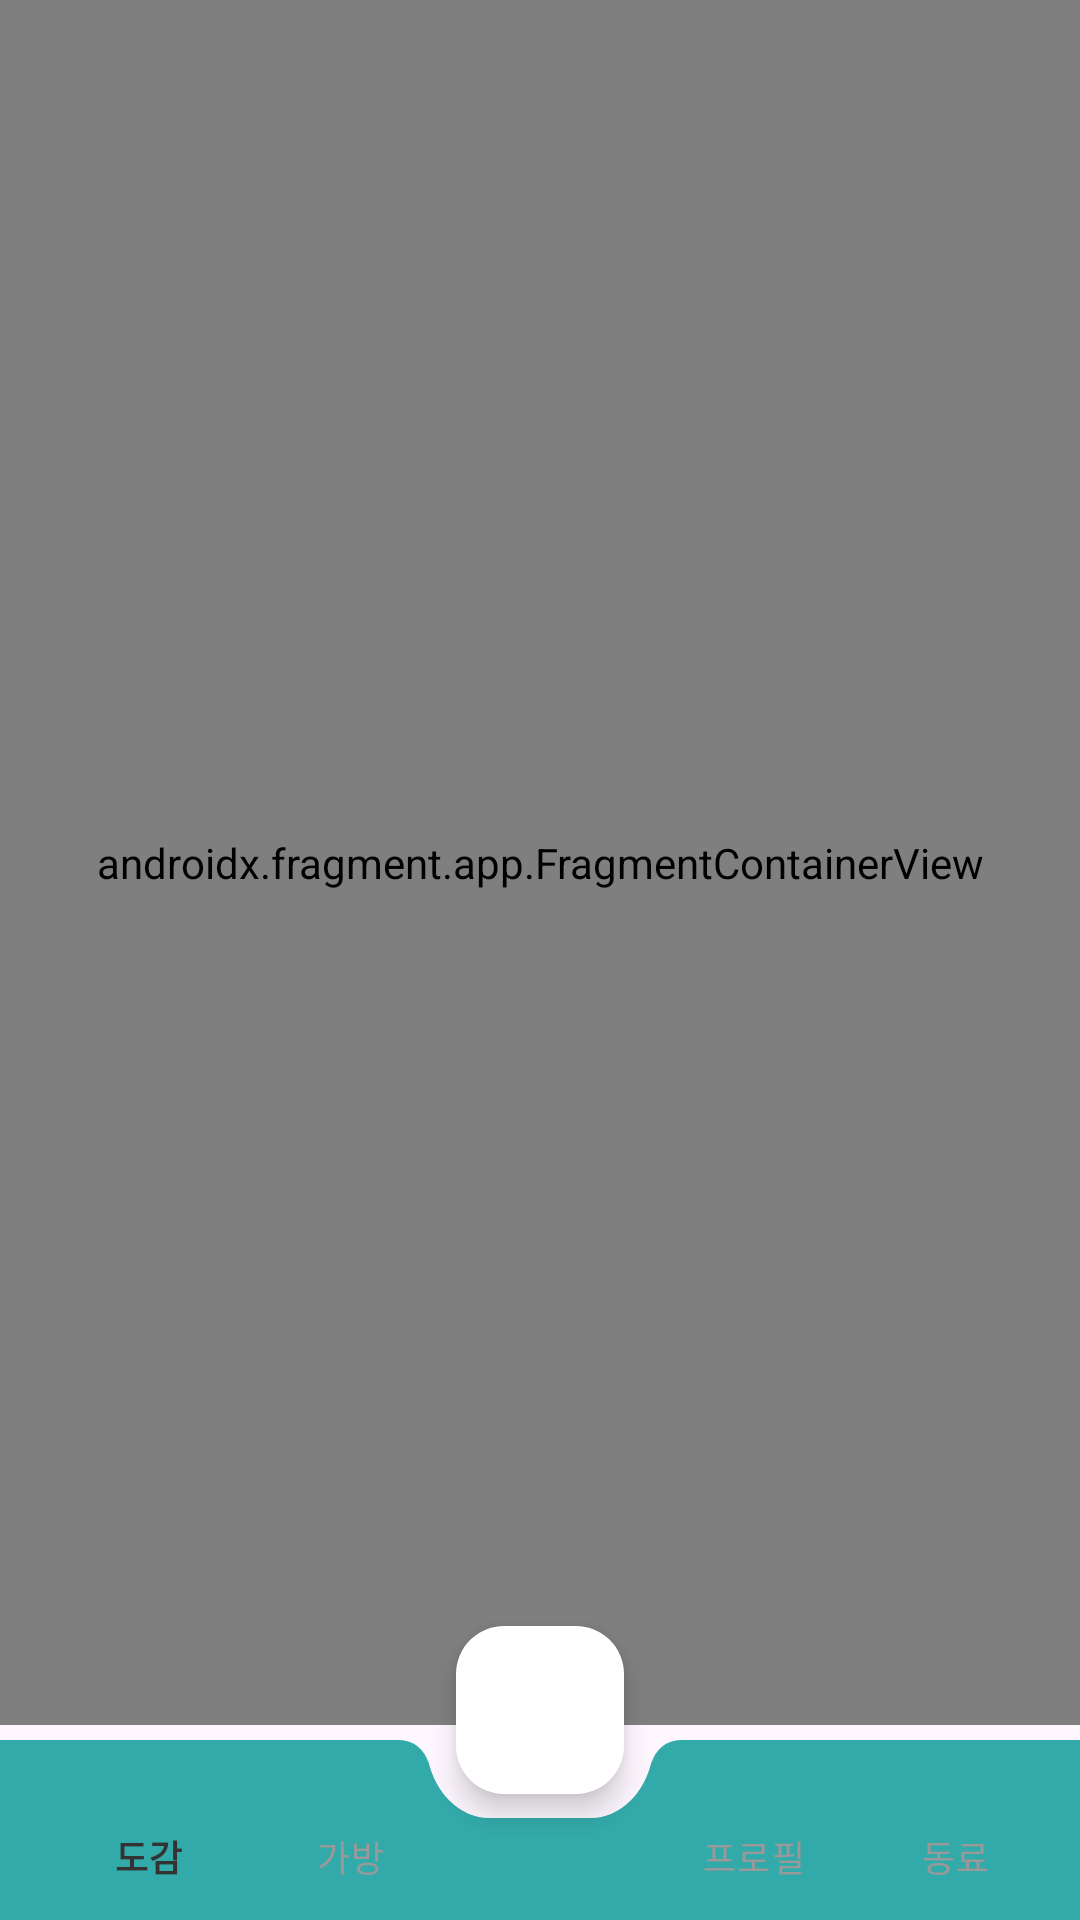

Produce the Android XML layout that renders to this screen, including the resource entries it uses.
<!-- AndroidManifest.xml: application theme Theme.TextAdventure -->
<!-- res/layout/activity_main.xml -->
<?xml version="1.0" encoding="utf-8"?>
<androidx.coordinatorlayout.widget.CoordinatorLayout xmlns:android="http://schemas.android.com/apk/res/android"
    xmlns:app="http://schemas.android.com/apk/res-auto"
    xmlns:tools="http://schemas.android.com/tools"
    android:layout_width="match_parent"
    android:layout_height="match_parent"
    tools:context=".MainActivity">

    <androidx.fragment.app.FragmentContainerView
        android:id="@+id/main_frm"
        android:name="androidx.navigation.fragment.NavHostFragment"
        app:defaultNavHost="true"
        android:layout_marginBottom="65dp"
        app:navGraph="@navigation/navigation_graph"
        android:layout_width="match_parent"
        android:layout_height="match_parent" />

    <com.google.android.material.bottomappbar.BottomAppBar
        android:id="@+id/bar"
        android:backgroundTint="#33AAAA"
        android:layout_width="match_parent"
        android:layout_height="60dp"
        app:fabAnchorMode="cradle"
        app:fabAlignmentMode="center"
        app:fabCradleMargin="10dp"
        app:fabCradleVerticalOffset="10dp"
        app:fabCradleRoundedCornerRadius="10dp"
        android:layout_gravity="bottom">
        <com.google.android.material.bottomnavigation.BottomNavigationView
            android:id="@+id/main_bottom_nav"
            android:layout_width="match_parent"
            android:layout_height="60dp"
            android:background="@android:color/transparent"
            android:elevation="5dp"
            app:itemActiveIndicatorStyle="@null"
            app:itemBackground="@android:color/transparent"
            app:itemIconSize="24dp"
            app:itemIconTint="@drawable/selector_btm_colors"
            app:itemRippleColor="@android:color/transparent"
            app:itemTextColor="@drawable/selector_btm_colors"
            app:labelVisibilityMode="labeled"
            app:menu="@menu/bv_list" />

    </com.google.android.material.bottomappbar.BottomAppBar>



    <com.google.android.material.floatingactionbutton.FloatingActionButton
        android:id="@+id/main_floating_add_btn"
        android:layout_width="wrap_content"
        android:layout_height="wrap_content"
        android:backgroundTint="@color/white"
        android:clickable="true"
        android:focusable="true"
        android:src="@drawable/ic_launcher_foreground"
        app:layout_anchor="@id/bar"/>

</androidx.coordinatorlayout.widget.CoordinatorLayout>
<!-- resources referenced by this layout -->
<resources>
  <color name="white">#FFFFFFFF</color>
  <!-- drawable selector_btm_colors (drawable) -->
  <?xml version="1.0" encoding="utf-8"?>
  <selector xmlns:android="http://schemas.android.com/apk/res/android">
      <item android:color="@color/btn_on" android:state_checked="true" />
      <item android:color="@color/btn_off" android:state_checked="false" />
  </selector>
  <style name="Theme.TextAdventure" parent="Base.Theme.TextAdventure" />
  <color name="btn_on">#333333</color>
  <color name="btn_off">#999999</color>
  <style name="Base.Theme.TextAdventure" parent="Theme.Material3.DayNight.NoActionBar">
          
          
      </style>
</resources>
